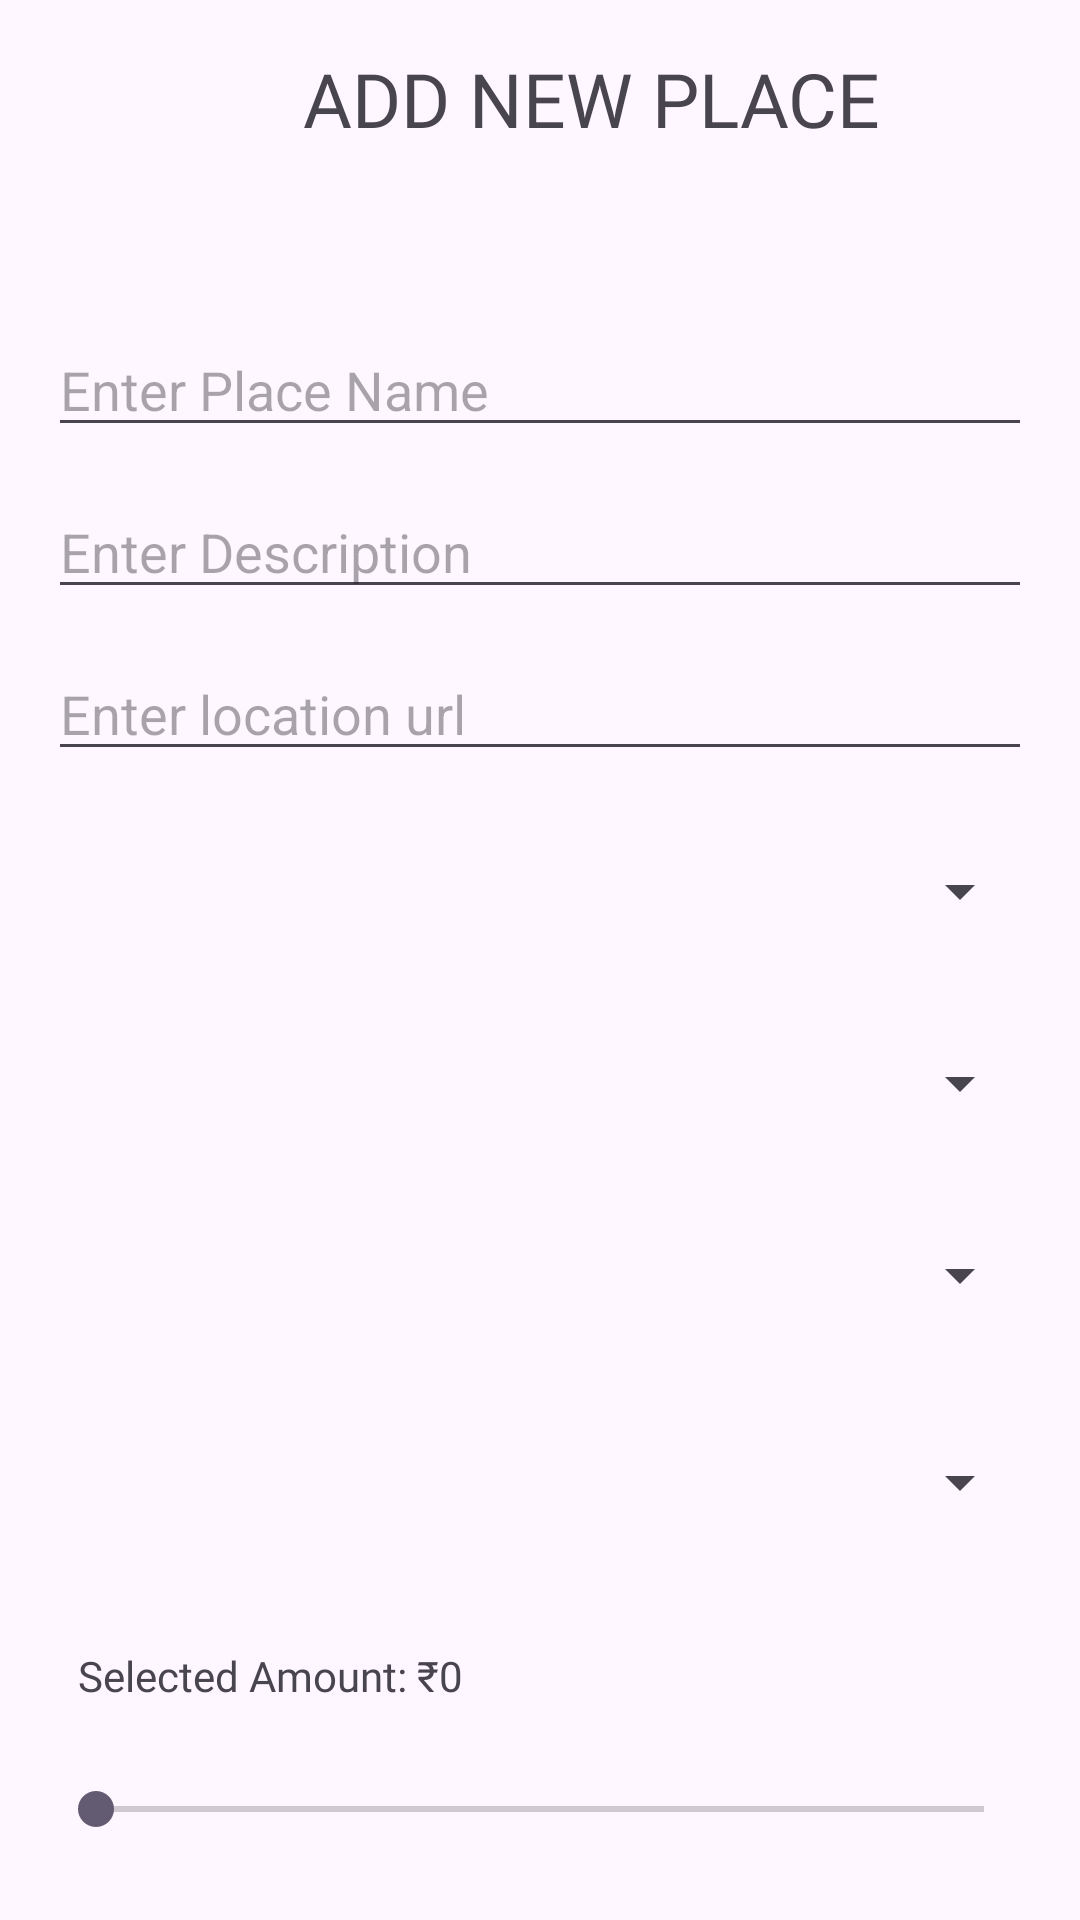

This screen was rendered from an Android layout file. Write that file and the resources it references.
<!-- AndroidManifest.xml: application theme Theme.AgeVoyage -->
<!-- res/layout/activity_login_admim_add.xml -->
<?xml version="1.0" encoding="utf-8"?>
<RelativeLayout xmlns:android="http://schemas.android.com/apk/res/android"
    xmlns:tools="http://schemas.android.com/tools"
    android:layout_width="match_parent"
    android:layout_height="match_parent"
    android:padding="16dp"
    android:background="@drawable/bg">

    <TextView
        android:layout_width="wrap_content"
        android:layout_height="wrap_content"
        android:text="ADD NEW PLACE"
        android:fontFamily="@font/lato_black"
        android:textSize="25sp"
        android:layout_marginLeft="85dp"
        android:layout_marginTop="0dp"/>

    <EditText
        android:id="@+id/editTextPlaceName"
        android:layout_width="match_parent"
        android:layout_height="38dp"
        android:hint="Enter Place Name"
        android:layout_marginTop="95dp"
        android:inputType="text" />

    <EditText
        android:id="@+id/descriptionEditText"
        android:layout_width="match_parent"
        android:layout_height="38dp"
        android:hint="Enter Description"
        android:layout_below="@id/editTextPlaceName"
        android:layout_marginTop="16dp"
        android:inputType="text" />
    <EditText
        android:id="@+id/locationEditText"
        android:layout_width="match_parent"
        android:layout_height="38dp"
        android:hint="Enter location url"
        android:layout_below="@id/descriptionEditText"
        android:layout_marginTop="16dp"
        android:inputType="text" />

    <Spinner
        android:id="@+id/spinnerSelectState"
        android:layout_width="match_parent"
        android:layout_height="48dp"
        android:layout_below="@id/locationEditText"
        android:layout_marginTop="16dp" />

    <Spinner
        android:id="@+id/spinnerBestTime"
        android:layout_width="match_parent"
        android:layout_height="48dp"
        android:layout_below="@id/spinnerSelectState"
        android:layout_marginTop="16dp"
        android:hint="Best Time to Visit" />

    <Spinner
        android:id="@+id/spinnerAgeCategory"
        android:layout_width="match_parent"
        android:layout_height="48dp"
        android:layout_below="@id/spinnerBestTime"
        android:layout_marginTop="16dp"
        android:hint="Age Category" />
    <Spinner
        android:id="@+id/spinnerJobCategories"
        android:layout_width="match_parent"
        android:layout_height="58dp"
        android:layout_below="@id/spinnerAgeCategory"
        android:layout_marginTop="16dp"
        android:hint="Job Category" />

    <TextView
        android:id="@+id/budget_amount"
        android:padding="10dp"
        android:layout_width="wrap_content"
        android:layout_height="wrap_content"
        android:layout_below="@id/spinnerJobCategories"
        android:layout_marginTop="16dp"
        android:text="Selected Amount: ₹0"
        android:layout_gravity="center"
        android:fontFamily="@font/lato_black"/>

    
    <SeekBar
        android:id="@+id/seekBar_budget"
        android:layout_width="match_parent"
        android:layout_height="wrap_content"
        android:layout_below="@id/budget_amount"
        android:layout_marginTop="16dp"/>

    <TextView
        android:id="@+id/selected_image"
        android:layout_width="wrap_content"
        android:layout_height="wrap_content"
        android:layout_below="@id/seekBar_budget"
        android:layout_centerHorizontal="true"
        android:layout_marginTop="16dp"
        android:text="Selected Image: "
        android:textColor="@android:color/black"
        />

    
    <Button
        android:id="@+id/buttonSelectImage"
        android:layout_width="wrap_content"
        android:layout_height="wrap_content"
        android:layout_below="@id/selected_image"
        android:layout_centerHorizontal="true"
        android:layout_marginTop="16dp"
        android:text="Select Image" />

    <Button
        android:id="@+id/buttonSave"
        android:layout_width="wrap_content"
        android:layout_height="48dp"
        android:layout_below="@id/buttonSelectImage"
        android:layout_centerHorizontal="true"
        android:layout_marginTop="16dp"
        android:text="Save" />

</RelativeLayout>
<!-- resources referenced by this layout -->
<resources>
  <style name="Theme.AgeVoyage" parent="Base.Theme.AgeVoyage" />
  <style name="Base.Theme.AgeVoyage" parent="Theme.Material3.DayNight.NoActionBar">
          
          
      </style>
</resources>
